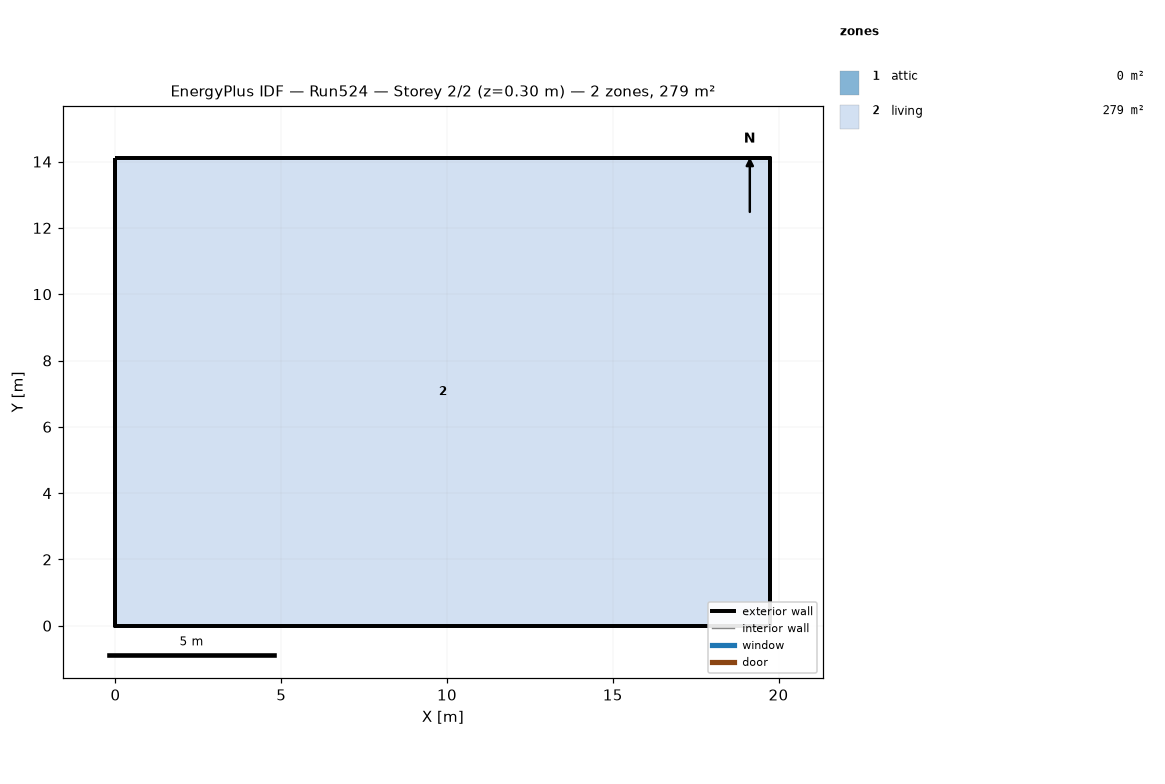
=== STOREY PLAN SPEC (per zone: floor XY polygon, exterior-wall plan segments, windows/doors) ===
zone 1: attic  (0.0 m²)
  exterior wall: (19.75, 0.00) – (19.75, 14.11) – (19.75, 7.05)  [21.2 m]
  exterior wall: (0.00, 14.11) – (0.00, 0.00) – (0.00, 7.05)  [21.2 m]
zone 2: living  (278.7 m²)
  floor: (0.00, 0.00) (0.00, 14.11) (19.75, 14.11) (19.75, 0.00)
  exterior wall: (0.00, 0.00) – (19.75, 0.00)  [19.8 m]
  exterior wall: (19.75, 0.00) – (19.75, 14.11)  [14.1 m]
  exterior wall: (19.75, 14.11) – (0.00, 14.11)  [19.8 m]
  exterior wall: (0.00, 14.11) – (0.00, 0.00)  [14.1 m]

=== DERIVED (storey summary) ===
Building: Run524
Storey: 2 of 2  (floor level z = 0.30 m)
Storey gross floor area: 278.7 m²
Zones on this storey: 2
  - attic: floor 0.0 m²; exterior wall 42.3 m (19.4 m²); WWR 0.0%
  - living: floor 278.7 m²; exterior wall 67.7 m (330.3 m²); WWR 0.0%
Zone adjacency: (none detected)